Run: headless pygame with SDL's dummy video driver; simulated clock (each Clock.tick advances the game by its frame time, no real sleeping); random seed 0; keys injected as events and as key.get_pressed() state; no mouse input.
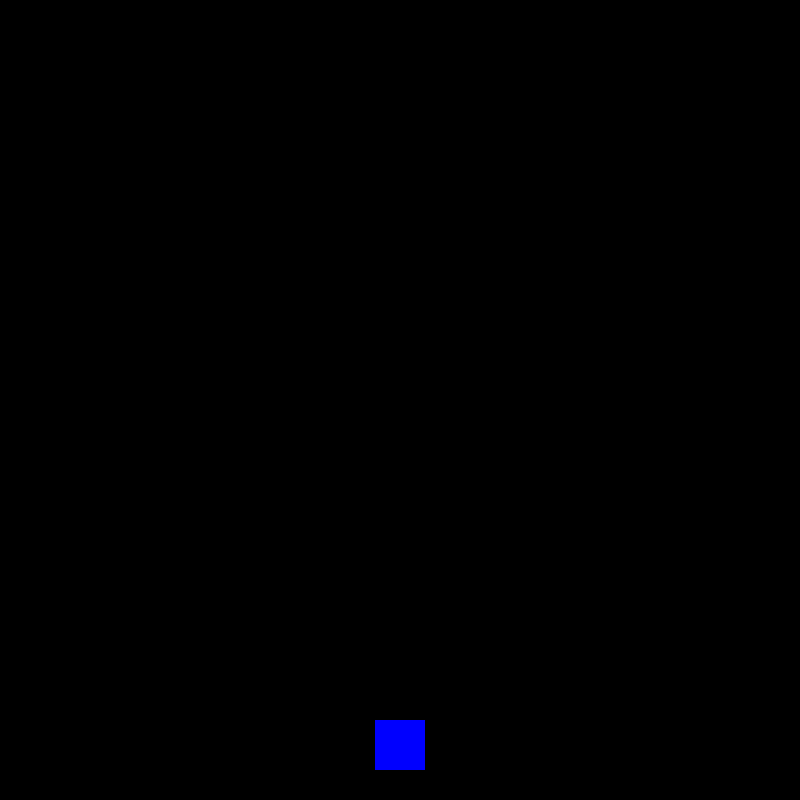
Frame 1 of 4 · flips 1–60 · no input
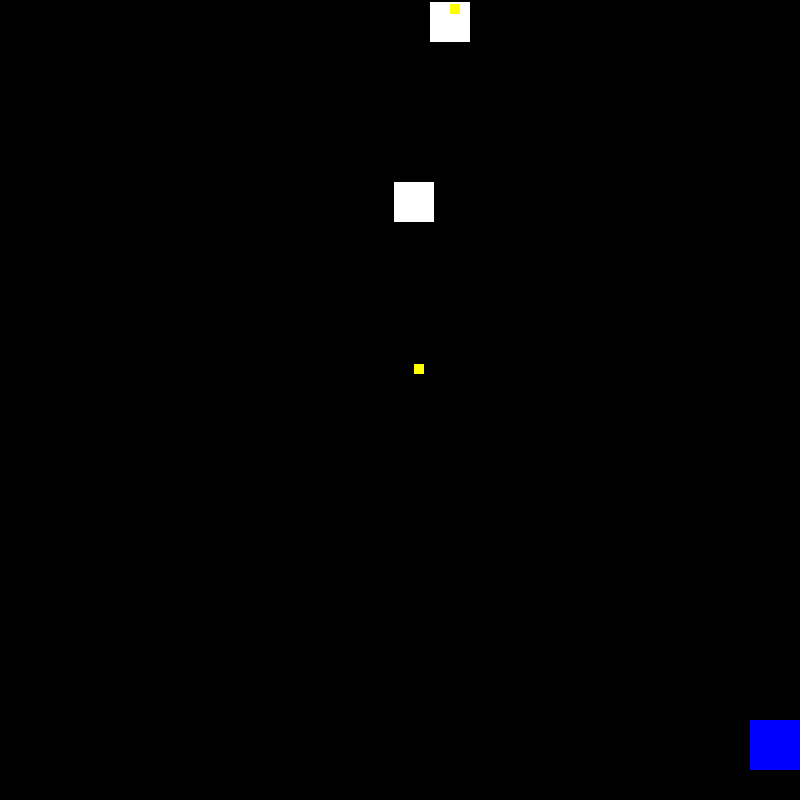
Frame 2 of 4 · flips 61–180 · tapped SPACE, RETURN · held RIGHT (→), D
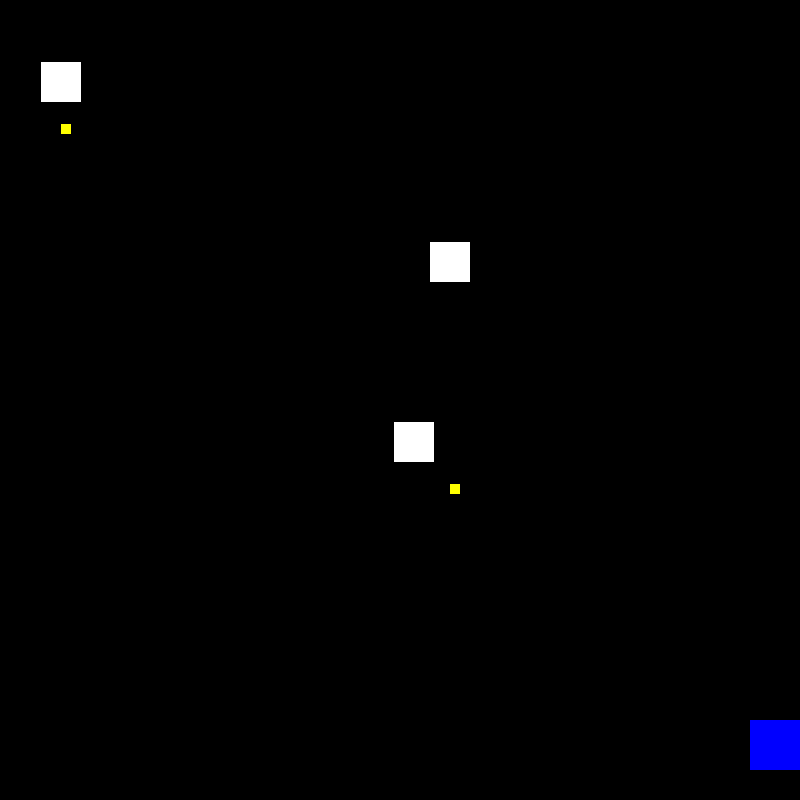
Frame 3 of 4 · flips 181–300 · held DOWN (↓), S
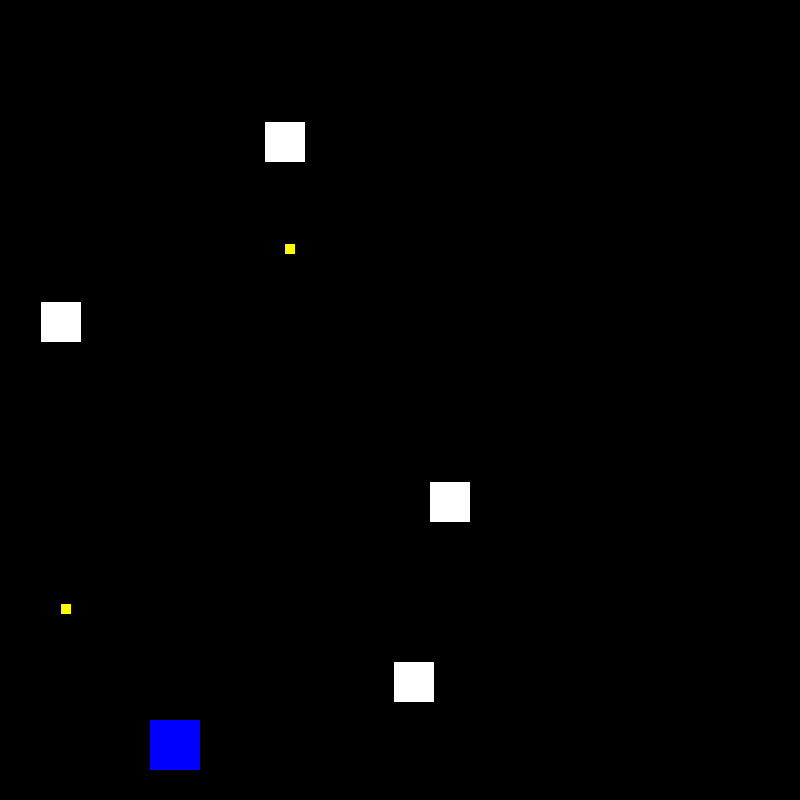
Frame 4 of 4 · flips 301–420 · held LEFT (←), A, UP (↑), W

The pygame program that drew these frames:

# Wilkins Ismael Gervacio Carpio 23-EISN-2-036
import pygame
import random

# Inicialización de Pygame
pygame.init()

# Configuración de pantalla
ANCHO, ALTO = 800, 800
screen = pygame.display.set_mode((ANCHO, ALTO))
pygame.display.set_caption("Galactic War")

# Wilkins Ismael Gervacio Carpio 23-EISN-2-036
# Configuración del jugador
jugador_tamaño = 50
jugador_x = ANCHO // 2 - jugador_tamaño // 2
jugador_y = ALTO - 80
jugador_velocidad = 5
jugador_cooldown = 0
jugador_cooldown_max = 20

# Configuración de enemigos
enemigos = []
enemigo_tamaño = 40
enemigo_velocidad = 2
temporizador_spawn = 0
SPAWN_TIEMPO = 90
disparos_enemigos = []
velocidad_disparo_enemigo = 4
TIEMPO_DISPARO_ENEMIGO = 90

# Wilkins Ismael Gervacio Carpio 23-EISN-2-036
# Proyectiles
disparos = []
velocidad_disparo = -7

# Reloj
clock = pygame.time.Clock()

# Wilkins Ismael Gervacio Carpio 23-EISN-2-036
# Bucle principal
running = True
while running:
    screen.fill((0, 0, 0))  # Fondo negro

    # Manejo de eventos
    for event in pygame.event.get():
        if event.type == pygame.QUIT:
            running = False

    # Wilkins Ismael Gervacio Carpio 23-EISN-2-036
    # Controles del jugador
    keys = pygame.key.get_pressed()
    if keys[pygame.K_LEFT] and jugador_x > 0:
        jugador_x -= jugador_velocidad
    if keys[pygame.K_RIGHT] and jugador_x < ANCHO - jugador_tamaño:
        jugador_x += jugador_velocidad
    if keys[pygame.K_SPACE] and jugador_cooldown == 0:
        disparos.append([jugador_x + jugador_tamaño // 2, jugador_y])
        jugador_cooldown = jugador_cooldown_max

    # Reducir cooldown del jugador
    if jugador_cooldown > 0:
        jugador_cooldown -= 1

    # Wilkins Ismael Gervacio Carpio 23-EISN-2-036
    # Generar enemigos
    temporizador_spawn += 1
    if temporizador_spawn >= SPAWN_TIEMPO:
        enemigo_x = random.randint(0, ANCHO - enemigo_tamaño)
        enemigos.append([enemigo_x, 0, 0])
        # Enemigos disparan inmediatamente al aparecer
        disparos_enemigos.append([enemigo_x + enemigo_tamaño // 2, 0, 0, velocidad_disparo_enemigo])
        temporizador_spawn = 0

    # Mover enemigos
    for enemigo in enemigos[:]:
        enemigo[1] += enemigo_velocidad

        # Wilkins Ismael Gervacio Carpio 23-EISN-2-036
        # Dibujar enemigo (rectángulo blanco)
        pygame.draw.rect(screen, (255, 255, 255), (enemigo[0], enemigo[1], enemigo_tamaño, enemigo_tamaño))

    # Mover balas del jugador
    for disparo in disparos[:]:
        disparo[1] += velocidad_disparo
        if disparo[1] < 0:
            disparos.remove(disparo)
        for enemigo in enemigos[:]:
            if enemigo[0] < disparo[0] < enemigo[0] + enemigo_tamaño and enemigo[1] < disparo[1] < enemigo[1] + enemigo_tamaño:
                enemigos.remove(enemigo)
                disparos.remove(disparo)
                break

    # Wilkins Ismael Gervacio Carpio 23-EISN-2-036
    # Mover balas de los enemigos (solo bajan en línea recta)
    for disparo_enemigo in disparos_enemigos[:]:
        disparo_enemigo[1] += velocidad_disparo_enemigo
        if disparo_enemigo[1] > ALTO:
            disparos_enemigos.remove(disparo_enemigo)

    # Dibujar jugador (rectángulo azul)
    pygame.draw.rect(screen, (0, 0, 255), (jugador_x, jugador_y, jugador_tamaño, jugador_tamaño))

    # Wilkins Ismael Gervacio Carpio 23-EISN-2-036
    # Dibujar balas del jugador (rectángulos rojos)
    for disparo in disparos:
        pygame.draw.rect(screen, (255, 0, 0), (disparo[0], disparo[1], 5, 10))

    # Dibujar balas de los enemigos (rectángulos amarillos)
    for disparo_enemigo in disparos_enemigos:
        pygame.draw.rect(screen, (255, 255, 0), (disparo_enemigo[0], disparo_enemigo[1], 10, 10))

    pygame.display.flip()
    clock.tick(60)

pygame.quit()
# Wilkins Ismael Gervacio Carpio 23-EISN-2-036
